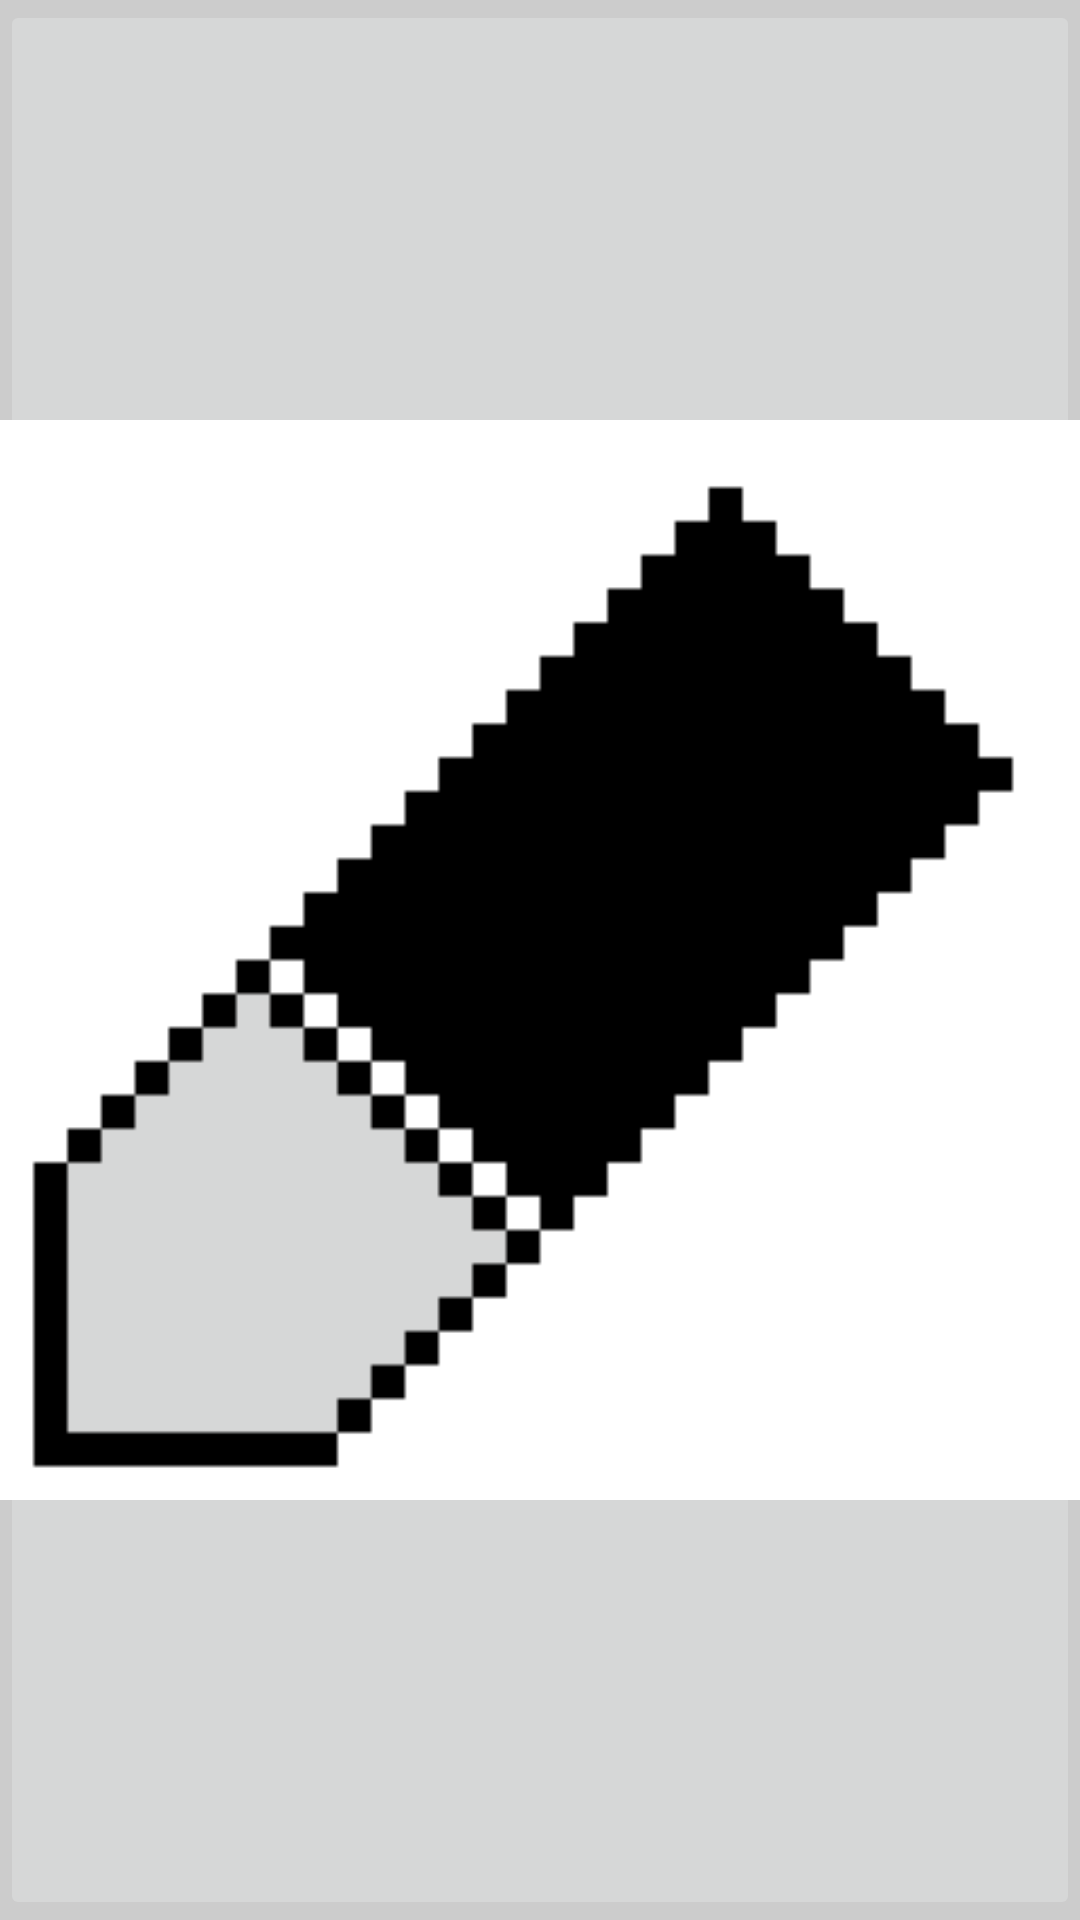

Reconstruct the res/layout file that produces this screen, plus the resources it refers to.
<!-- AndroidManifest.xml: application theme Theme.AppCompat.Light.NoActionBar.FullScreen -->
<!-- res/layout/view_tools.xml -->
<?xml version="1.0" encoding="utf-8"?>
<LinearLayout xmlns:android="http://schemas.android.com/apk/res/android"
    android:layout_width="match_parent"
    android:layout_height="0dp"
    android:layout_weight="1"
    android:background="@color/lightGray"
    android:orientation="horizontal">

    <ImageButton
        android:id="@+id/imageButtonManageTools"
        android:onClick="dialogManageTools"
        android:layout_width="wrap_content"
        android:layout_height="match_parent"
        android:src="@mipmap/draw32"
        android:scaleType="fitCenter"
        android:adjustViewBounds="true"
        android:layout_gravity="center"
        android:padding="0dp" />

    <HorizontalScrollView
        android:layout_width="match_parent"
        android:layout_height="match_parent"
        android:scrollbars="none">

        <LinearLayout
            android:id="@+id/linearLayoutActivityDrawingTools"
            android:layout_width="wrap_content"
            android:layout_height="match_parent"
            android:orientation="horizontal">

            <ImageButton
                android:id="@+id/imageButtonBitmapActionDraw"
                android:onClick="bitmapActionDraw"
                android:layout_width="wrap_content"
                android:layout_height="match_parent"
                android:src="@mipmap/draw32"
                android:scaleType="fitCenter"
                android:adjustViewBounds="true"
                android:layout_gravity="center"
                android:padding="0dp" />

            <ImageButton
                android:id="@+id/imageButtonBitmapActionErase"
                android:onClick="bitmapActionErase"
                android:layout_width="wrap_content"
                android:layout_height="match_parent"
                android:src="@mipmap/erase32"
                android:scaleType="fitCenter"
                android:adjustViewBounds="true"
                android:layout_gravity="center"
                android:padding="0dp" />

            <ImageButton
                android:id="@+id/imageButtonBitmapActionOverwrite"
                android:onClick="bitmapActionOverwrite"
                android:layout_width="wrap_content"
                android:layout_height="match_parent"
                android:src="@mipmap/overwrite32"
                android:scaleType="fitCenter"
                android:adjustViewBounds="true"
                android:layout_gravity="center"
                android:padding="0dp" />











            <ImageButton
                android:id="@+id/imageButtonBitmapActionFill"
                android:onClick="bitmapActionFill"
                android:layout_width="wrap_content"
                android:layout_height="match_parent"
                android:src="@mipmap/fill32"
                android:scaleType="fitCenter"
                android:adjustViewBounds="true"
                android:layout_gravity="center"
                android:padding="0dp" />

            <ImageButton
                android:id="@+id/imageButtonBitmapActionClear"
                android:onClick="bitmapActionClear"
                android:layout_width="wrap_content"
                android:layout_height="match_parent"
                android:src="@mipmap/clear32"
                android:scaleType="fitCenter"
                android:adjustViewBounds="true"
                android:layout_gravity="center"
                android:padding="0dp" />

            <ImageButton
                android:id="@+id/imageButtonBitmapActionMirrorHorizontal"
                android:onClick="bitmapActionMirrorHorizontal"
                android:layout_width="wrap_content"
                android:layout_height="match_parent"
                android:src="@mipmap/mirror_horizontal32"
                android:scaleType="fitCenter"
                android:adjustViewBounds="true"
                android:layout_gravity="center"
                android:padding="0dp" />

            <ImageButton
                android:id="@+id/imageButtonBitmapActionMirrorVertical"
                android:onClick="bitmapActionMirrorVertical"
                android:layout_width="wrap_content"
                android:layout_height="match_parent"
                android:src="@mipmap/mirror_vertical32"
                android:scaleType="fitCenter"
                android:adjustViewBounds="true"
                android:layout_gravity="center"
                android:padding="0dp" />

        </LinearLayout>
    </HorizontalScrollView>
</LinearLayout>
<!-- resources referenced by this layout -->
<resources>
  <color name="lightGray">#CCCCCC</color>
  <!-- mipmap clear32: png bitmap (mipmap-hdpi, 1092 bytes) -->
  <!-- mipmap draw32: png bitmap (mipmap-hdpi, 1156 bytes) -->
  <!-- mipmap erase32: png bitmap (mipmap-hdpi, 1162 bytes) -->
  <!-- mipmap fill32: png bitmap (mipmap-hdpi, 1118 bytes) -->
  <!-- mipmap mirror_horizontal32: png bitmap (mipmap-hdpi, 6987 bytes) -->
  <!-- mipmap mirror_vertical32: png bitmap (mipmap-hdpi, 6919 bytes) -->
  <!-- mipmap overwrite32: png bitmap (mipmap-hdpi, 1157 bytes) -->
  <style name="Theme.AppCompat.Light.NoActionBar.FullScreen" parent="@style/Theme.AppCompat.Light.NoActionBar">
          <item name="android:windowNoTitle">true</item>
          <item name="android:windowActionBar">false</item>
          <item name="android:windowFullscreen">true</item>
          <item name="android:windowContentOverlay">@null</item>
      </style>
</resources>
